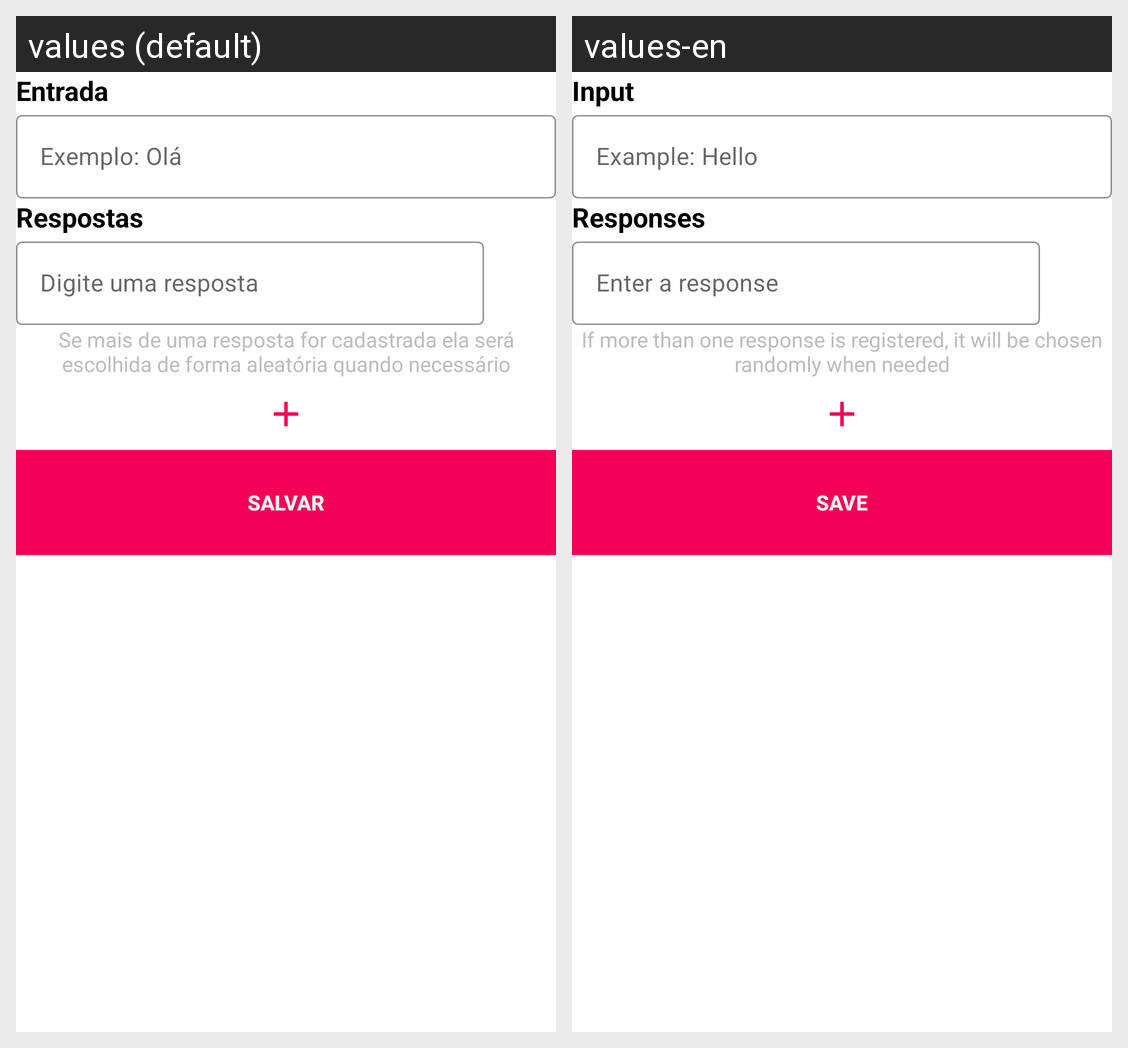

Here is an Android app screen in its default locale and in the app's own translations. Write out the translated-string differences for the strings that appear on this screen.
Android screen res/layout/activity_editar_item.xml rendered under 2 locales, left to right: values (default), values-en. Device: Nexus 5 (rendered at 1080×1920; each locale shown at half size, 540×960, under a caption strip naming it); theme AppTheme.
Strings drawn on this screen, with the default value and each locale's value (text and hints the layout hard-codes, and strings that could not be matched under every locale, appear in the picture but are not listed):

entrada
  values: Entrada
  values-en: Input

exemplo_ola
  values: Exemplo: Olá
  values-en: Example: Hello

respostas
  values: Respostas
  values-en: Responses

digite_uma_resposta
  values: Digite uma resposta
  values-en: Enter a response

aviso_se_mais_de_uma_resposta_for_inserida
  values: Se mais de uma resposta for cadastrada ela será escolhida de forma aleatória quando necessário
  values-en: If more than one response is registered, it will be chosen randomly when needed

salvar
  values: Salvar
  values-en: Save
